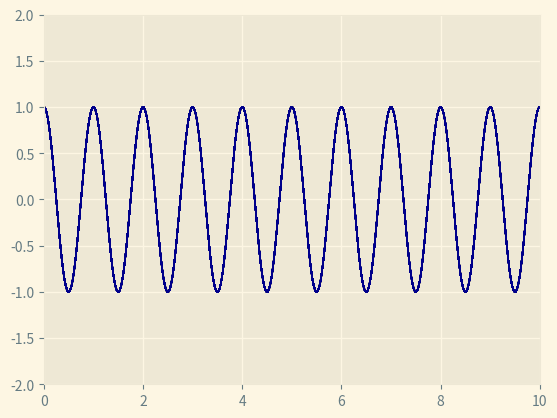

Write Python code to recreate this figure.
'''
Created on Oct 21, 2022

[redacted]
'''
import numpy as np
import matplotlib.pyplot as plt

plt.style.use('Solarize_Light2')
fig, axs = plt.subplots()

x = np.linspace(0, 10, 1000)
t = 0
step = 10
n = 100

def wave(amplitude, frequency):
    a = amplitude
    f = frequency
    
    p = a*np.cos(2*np.pi * f * t*step - x*2*np.pi*1/f)
    
    return p 

while(t<n):
    plt.plot(x, wave(1, 1), color = 'darkblue', linewidth = 1)
    
    plt.xlim(0, 10)
    plt.ylim(-2, 2)
    
    plt.show()
    
    #plt.clf()
    #plt.cla()
    
    plt.pause(0.1)
    
    t += 1
    
#plt.show()


